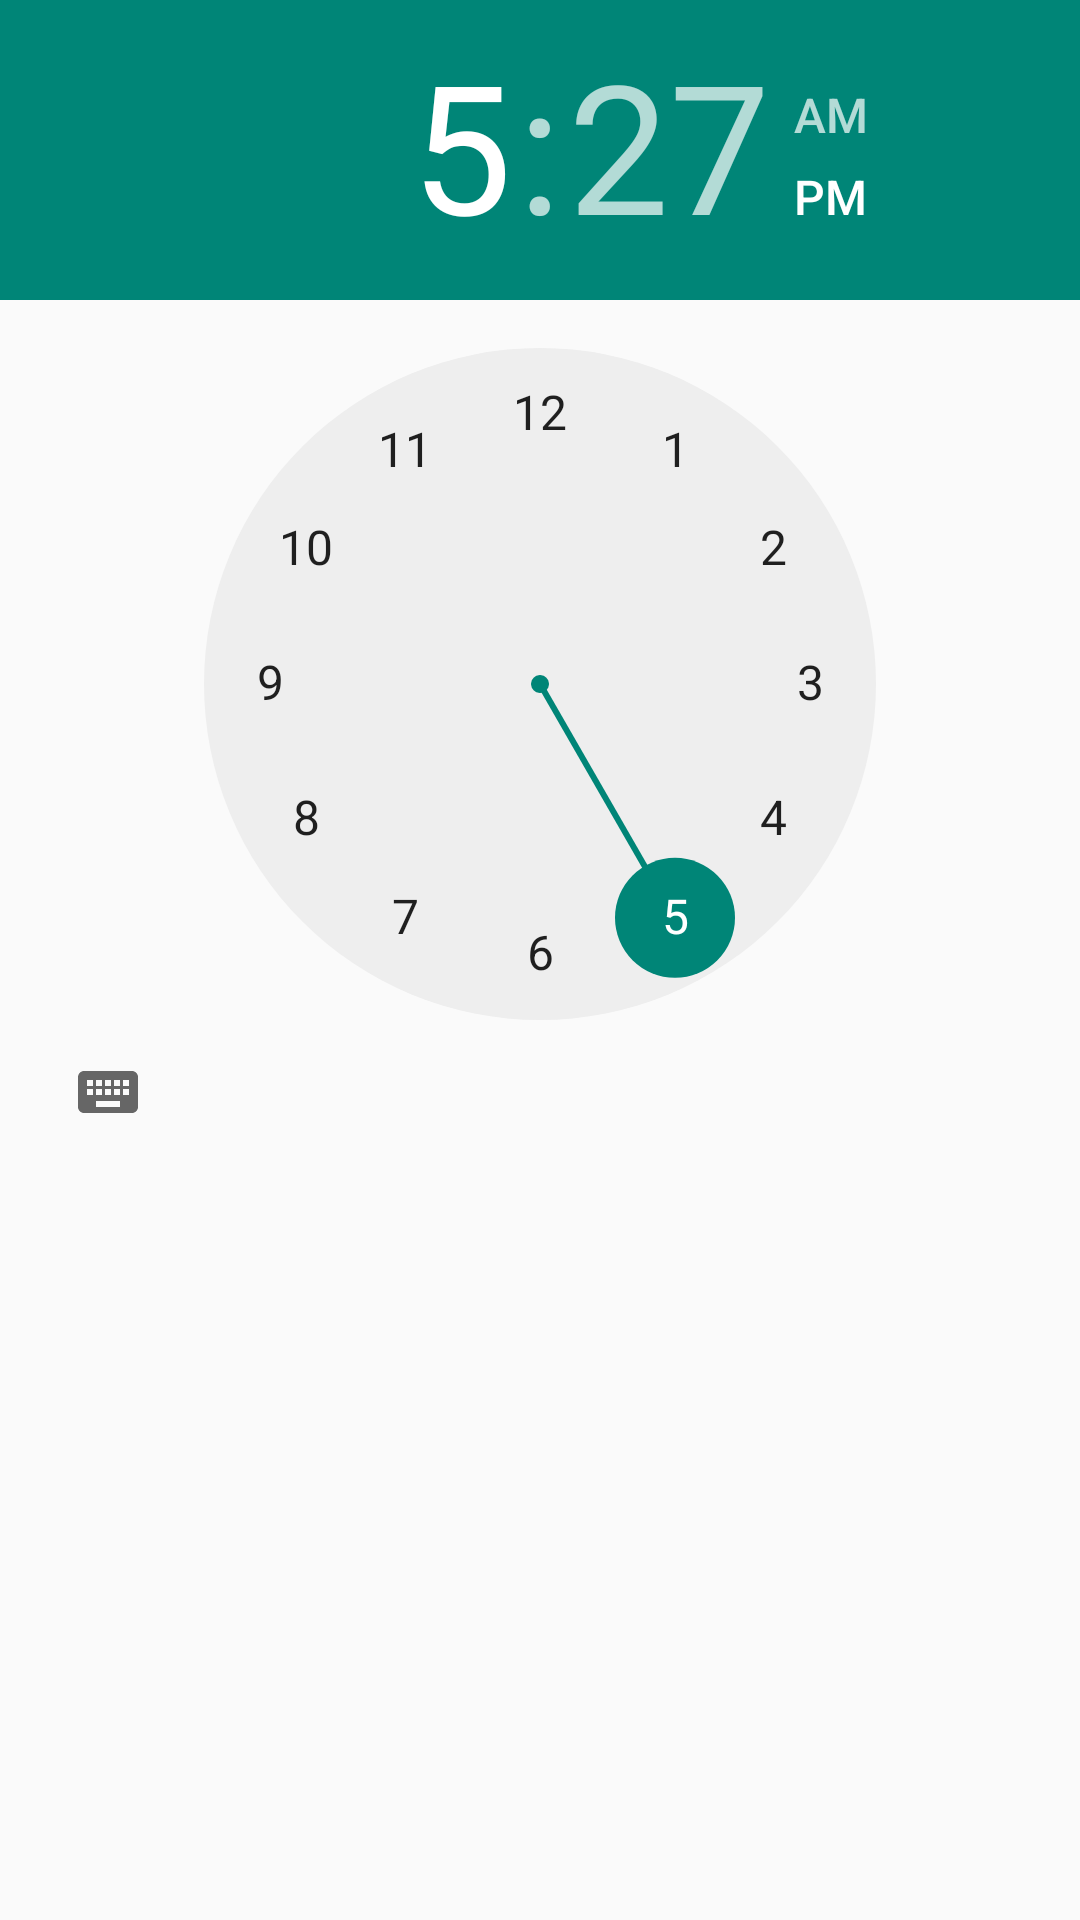

Produce the Android XML layout that renders to this screen, including the resource entries it uses.
<!-- AndroidManifest.xml: application theme AppTheme -->
<!-- res/layout/time_dialog.xml -->
<?xml version="1.0" encoding="utf-8"?>
<LinearLayout xmlns:android="http://schemas.android.com/apk/res/android"
    android:orientation="vertical"
    android:layout_width="wrap_content"
    android:layout_height="wrap_content">

    <TimePicker
        android:layout_width="wrap_content"
        android:layout_height="wrap_content"
        android:id="@+id/timePicker"
        android:layout_gravity="center_horizontal"/>
</LinearLayout>
<!-- resources referenced by this layout -->
<resources>
  <style name="AppTheme" parent="Theme.AppCompat.Light.NoActionBar">
          
          <item name="windowActionModeOverlay">true</item>
      </style>
</resources>
